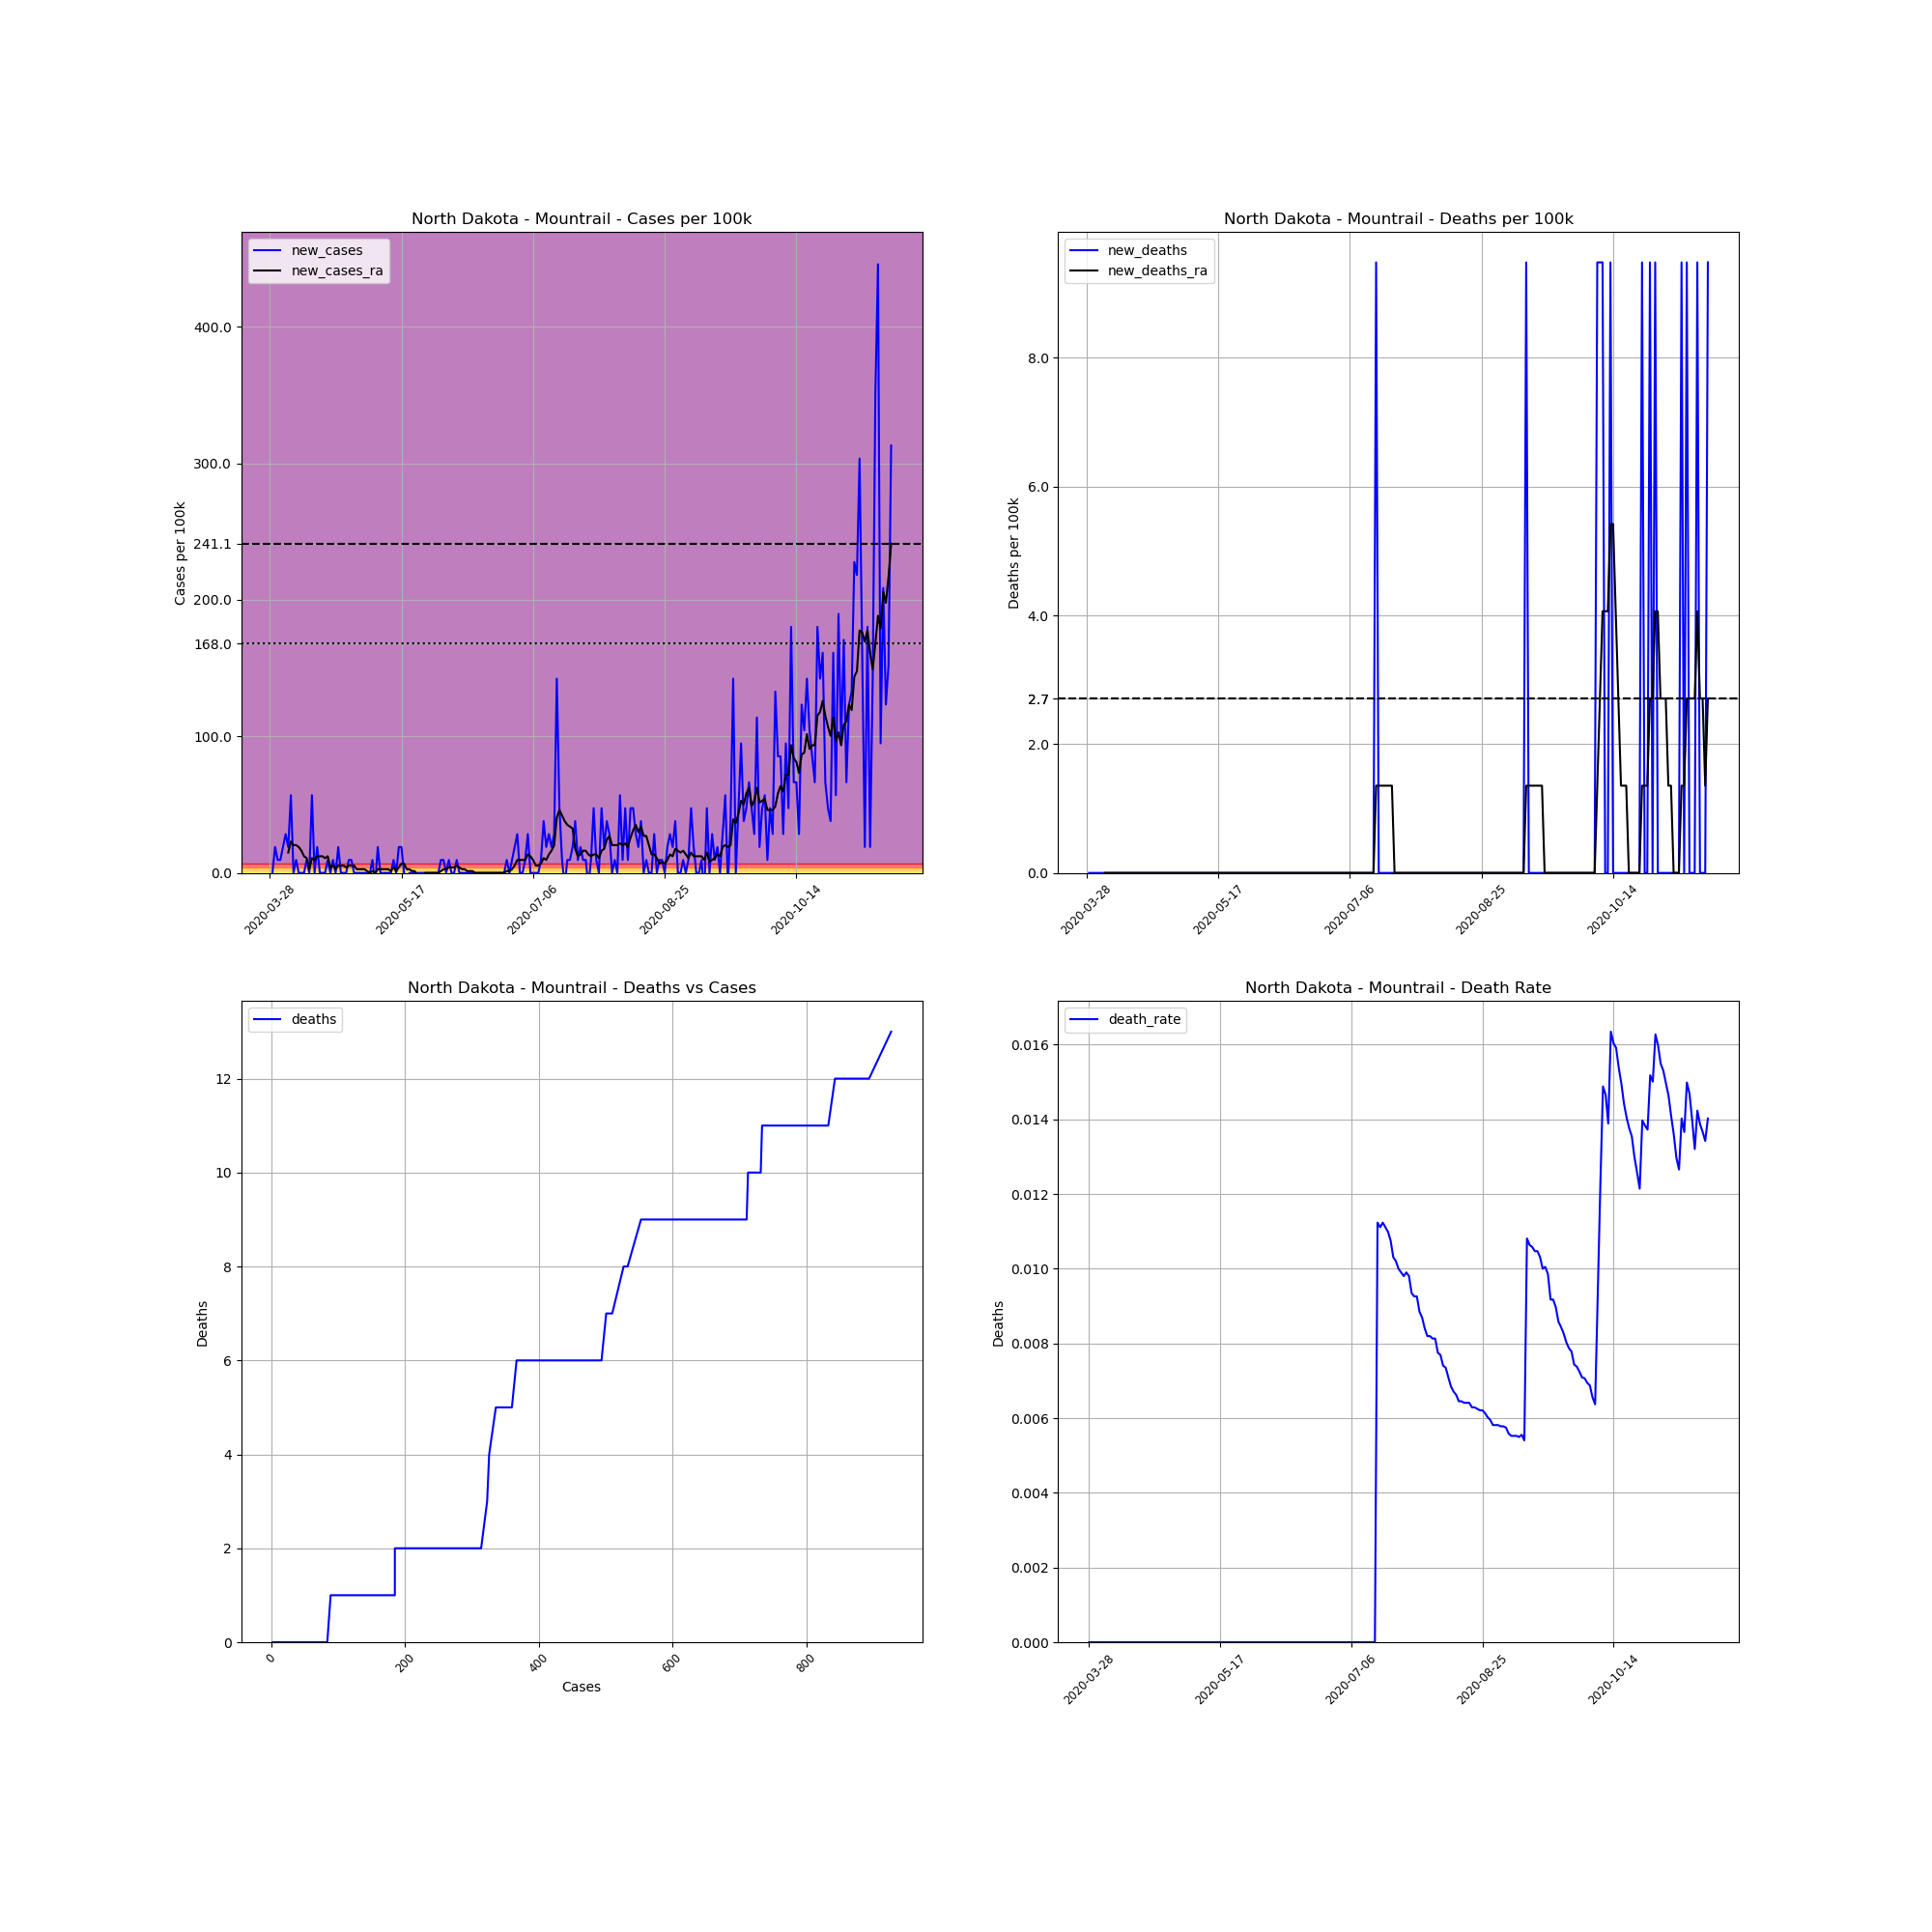

The file beside this chart, header and first rows:
, date, county, state, fips, cases, deaths, COUNTY, STNAME, CTYNAME, POPESTIMATE2019, cases_per_100k, deaths_per_100k, death_rate, new_cases, new_deaths, new_cases_ra, new_deaths_ra
444739, 2020-03-28, Mountrail, North Dakota, 38061, 2, 0, 61, North Dakota, Mountrail, 10545, 18.97, 0.0, 0.0, , , , 
444740, 2020-03-29, Mountrail, North Dakota, 38061, 2, 0, 61, North Dakota, Mountrail, 10545, 18.97, 0.0, 0.0, 0.0, 0.0, , 
444741, 2020-03-30, Mountrail, North Dakota, 38061, 4, 0, 61, North Dakota, Mountrail, 10545, 37.93, 0.0, 0.0, 18.97, 0.0, , 
444742, 2020-03-31, Mountrail, North Dakota, 38061, 5, 0, 61, North Dakota, Mountrail, 10545, 47.42, 0.0, 0.0, 9.483, 0.0, , 
444743, 2020-04-01, Mountrail, North Dakota, 38061, 6, 0, 61, North Dakota, Mountrail, 10545, 56.9, 0.0, 0.0, 9.483, 0.0, , 
444744, 2020-04-02, Mountrail, North Dakota, 38061, 8, 0, 61, North Dakota, Mountrail, 10545, 75.87, 0.0, 0.0, 18.97, 0.0, , 
444745, 2020-04-03, Mountrail, North Dakota, 38061, 11, 0, 61, North Dakota, Mountrail, 10545, 104.3, 0.0, 0.0, 28.45, 0.0, , 
444746, 2020-04-04, Mountrail, North Dakota, 38061, 13, 0, 61, North Dakota, Mountrail, 10545, 123.3, 0.0, 0.0, 18.97, 0.0, 14.9, 0.0
444747, 2020-04-05, Mountrail, North Dakota, 38061, 19, 0, 61, North Dakota, Mountrail, 10545, 180.2, 0.0, 0.0, 56.9, 0.0, 23.03, 0.0
444748, 2020-04-06, Mountrail, North Dakota, 38061, 19, 0, 61, North Dakota, Mountrail, 10545, 180.2, 0.0, 0.0, 0.0, 0.0, 20.32, 0.0
444749, 2020-04-07, Mountrail, North Dakota, 38061, 20, 0, 61, North Dakota, Mountrail, 10545, 189.7, 0.0, 0.0, 9.483, 0.0, 20.32, 0.0
444750, 2020-04-08, Mountrail, North Dakota, 38061, 20, 0, 61, North Dakota, Mountrail, 10545, 189.7, 0.0, 0.0, 0.0, 0.0, 18.97, 0.0
444751, 2020-04-09, Mountrail, North Dakota, 38061, 20, 0, 61, North Dakota, Mountrail, 10545, 189.7, 0.0, 0.0, 0.0, 0.0, 16.26, 0.0
444752, 2020-04-10, Mountrail, North Dakota, 38061, 20, 0, 61, North Dakota, Mountrail, 10545, 189.7, 0.0, 0.0, 0.0, 0.0, 12.19, 0.0
444753, 2020-04-11, Mountrail, North Dakota, 38061, 21, 0, 61, North Dakota, Mountrail, 10545, 199.1, 0.0, 0.0, 9.483, 0.0, 10.84, 0.0
444754, 2020-04-12, Mountrail, North Dakota, 38061, 21, 0, 61, North Dakota, Mountrail, 10545, 199.1, 0.0, 0.0, 0.0, 0.0, 2.709, 0.0
444755, 2020-04-13, Mountrail, North Dakota, 38061, 27, 0, 61, North Dakota, Mountrail, 10545, 256, 0.0, 0.0, 56.9, 0.0, 10.84, 0.0
444756, 2020-04-14, Mountrail, North Dakota, 38061, 27, 0, 61, North Dakota, Mountrail, 10545, 256, 0.0, 0.0, 0.0, 0.0, 9.483, 0.0
444757, 2020-04-15, Mountrail, North Dakota, 38061, 29, 0, 61, North Dakota, Mountrail, 10545, 275, 0.0, 0.0, 18.97, 0.0, 12.19, 0.0
444758, 2020-04-16, Mountrail, North Dakota, 38061, 29, 0, 61, North Dakota, Mountrail, 10545, 275, 0.0, 0.0, 0.0, 0.0, 12.19, 0.0
444759, 2020-04-17, Mountrail, North Dakota, 38061, 29, 0, 61, North Dakota, Mountrail, 10545, 275, 0.0, 0.0, 0.0, 0.0, 12.19, 0.0
444760, 2020-04-18, Mountrail, North Dakota, 38061, 29, 0, 61, North Dakota, Mountrail, 10545, 275, 0.0, 0.0, 0.0, 0.0, 10.84, 0.0
444761, 2020-04-19, Mountrail, North Dakota, 38061, 30, 0, 61, North Dakota, Mountrail, 10545, 284.5, 0.0, 0.0, 9.483, 0.0, 12.19, 0.0
444762, 2020-04-20, Mountrail, North Dakota, 38061, 30, 0, 61, North Dakota, Mountrail, 10545, 284.5, 0.0, 0.0, 0.0, 0.0, 4.064, 0.0
444763, 2020-04-21, Mountrail, North Dakota, 38061, 31, 0, 61, North Dakota, Mountrail, 10545, 294, 0.0, 0.0, 9.483, 0.0, 5.419, 0.0
444764, 2020-04-22, Mountrail, North Dakota, 38061, 31, 0, 61, North Dakota, Mountrail, 10545, 294, 0.0, 0.0, 0.0, 0.0, 2.709, 0.0
444765, 2020-04-23, Mountrail, North Dakota, 38061, 33, 0, 61, North Dakota, Mountrail, 10545, 312.9, 0.0, 0.0, 18.97, 0.0, 5.419, 0.0
444766, 2020-04-24, Mountrail, North Dakota, 38061, 33, 0, 61, North Dakota, Mountrail, 10545, 312.9, 0.0, 0.0, 0.0, 0.0, 5.419, 0.0
444767, 2020-04-25, Mountrail, North Dakota, 38061, 33, 0, 61, North Dakota, Mountrail, 10545, 312.9, 0.0, 0.0, 0.0, 0.0, 5.419, 0.0
444768, 2020-04-26, Mountrail, North Dakota, 38061, 33, 0, 61, North Dakota, Mountrail, 10545, 312.9, 0.0, 0.0, 0.0, 0.0, 4.064, 0.0
444769, 2020-04-27, Mountrail, North Dakota, 38061, 34, 0, 61, North Dakota, Mountrail, 10545, 322.4, 0.0, 0.0, 9.483, 0.0, 5.419, 0.0
444770, 2020-04-28, Mountrail, North Dakota, 38061, 35, 0, 61, North Dakota, Mountrail, 10545, 331.9, 0.0, 0.0, 9.483, 0.0, 5.419, 0.0
444771, 2020-04-29, Mountrail, North Dakota, 38061, 35, 0, 61, North Dakota, Mountrail, 10545, 331.9, 0.0, 0.0, 0.0, 0.0, 5.419, 0.0
444772, 2020-04-30, Mountrail, North Dakota, 38061, 35, 0, 61, North Dakota, Mountrail, 10545, 331.9, 0.0, 0.0, 0.0, 0.0, 2.709, 0.0
444773, 2020-05-01, Mountrail, North Dakota, 38061, 35, 0, 61, North Dakota, Mountrail, 10545, 331.9, 0.0, 0.0, 0.0, 0.0, 2.709, 0.0
444774, 2020-05-02, Mountrail, North Dakota, 38061, 35, 0, 61, North Dakota, Mountrail, 10545, 331.9, 0.0, 0.0, 0.0, 0.0, 2.709, 0.0
444775, 2020-05-03, Mountrail, North Dakota, 38061, 35, 0, 61, North Dakota, Mountrail, 10545, 331.9, 0.0, 0.0, 0.0, 0.0, 2.709, 0.0
444776, 2020-05-04, Mountrail, North Dakota, 38061, 35, 0, 61, North Dakota, Mountrail, 10545, 331.9, 0.0, 0.0, 0.0, 0.0, 1.355, 0.0
444777, 2020-05-05, Mountrail, North Dakota, 38061, 35, 0, 61, North Dakota, Mountrail, 10545, 331.9, 0.0, 0.0, 0.0, 0.0, 2.0301221021717147e-15, 0.0
444778, 2020-05-06, Mountrail, North Dakota, 38061, 36, 0, 61, North Dakota, Mountrail, 10545, 341.4, 0.0, 0.0, 9.483, 0.0, 1.355, 0.0
444779, 2020-05-07, Mountrail, North Dakota, 38061, 35, 0, 61, North Dakota, Mountrail, 10545, 331.9, 0.0, 0.0, -9.483, 0.0, 2.0301221021717147e-15, 0.0
444780, 2020-05-08, Mountrail, North Dakota, 38061, 37, 0, 61, North Dakota, Mountrail, 10545, 350.9, 0.0, 0.0, 18.97, 0.0, 2.709, 0.0
444781, 2020-05-09, Mountrail, North Dakota, 38061, 37, 0, 61, North Dakota, Mountrail, 10545, 350.9, 0.0, 0.0, 0.0, 0.0, 2.709, 0.0
444782, 2020-05-10, Mountrail, North Dakota, 38061, 37, 0, 61, North Dakota, Mountrail, 10545, 350.9, 0.0, 0.0, 0.0, 0.0, 2.709, 0.0
444783, 2020-05-11, Mountrail, North Dakota, 38061, 37, 0, 61, North Dakota, Mountrail, 10545, 350.9, 0.0, 0.0, 0.0, 0.0, 2.709, 0.0
444784, 2020-05-12, Mountrail, North Dakota, 38061, 37, 0, 61, North Dakota, Mountrail, 10545, 350.9, 0.0, 0.0, 0.0, 0.0, 2.709, 0.0
444785, 2020-05-13, Mountrail, North Dakota, 38061, 37, 0, 61, North Dakota, Mountrail, 10545, 350.9, 0.0, 0.0, 0.0, 0.0, 1.355, 0.0
444786, 2020-05-14, Mountrail, North Dakota, 38061, 38, 0, 61, North Dakota, Mountrail, 10545, 360.4, 0.0, 0.0, 9.483, 0.0, 4.064, 0.0
444787, 2020-05-15, Mountrail, North Dakota, 38061, 38, 0, 61, North Dakota, Mountrail, 10545, 360.4, 0.0, 0.0, 0.0, 0.0, 1.355, 0.0
444788, 2020-05-16, Mountrail, North Dakota, 38061, 40, 0, 61, North Dakota, Mountrail, 10545, 379.3, 0.0, 0.0, 18.97, 0.0, 4.064, 0.0
444789, 2020-05-17, Mountrail, North Dakota, 38061, 42, 0, 61, North Dakota, Mountrail, 10545, 398.3, 0.0, 0.0, 18.97, 0.0, 6.774, 0.0
444790, 2020-05-18, Mountrail, North Dakota, 38061, 42, 0, 61, North Dakota, Mountrail, 10545, 398.3, 0.0, 0.0, 0.0, 0.0, 6.774, 0.0
444791, 2020-05-19, Mountrail, North Dakota, 38061, 39, 0, 61, North Dakota, Mountrail, 10545, 369.8, 0.0, 0.0, -28.45, 0.0, 2.709, 0.0
444792, 2020-05-20, Mountrail, North Dakota, 38061, 39, 0, 61, North Dakota, Mountrail, 10545, 369.8, 0.0, 0.0, 0.0, 0.0, 2.709, 0.0
444793, 2020-05-21, Mountrail, North Dakota, 38061, 39, 0, 61, North Dakota, Mountrail, 10545, 369.8, 0.0, 0.0, 0.0, 0.0, 1.355, 0.0
444794, 2020-05-22, Mountrail, North Dakota, 38061, 39, 0, 61, North Dakota, Mountrail, 10545, 369.8, 0.0, 0.0, 0.0, 0.0, 1.355, 0.0
444795, 2020-05-23, Mountrail, North Dakota, 38061, 39, 0, 61, North Dakota, Mountrail, 10545, 369.8, 0.0, 0.0, 0.0, 0.0, -1.355, 0.0
444796, 2020-05-24, Mountrail, North Dakota, 38061, 39, 0, 61, North Dakota, Mountrail, 10545, 369.8, 0.0, 0.0, 0.0, 0.0, -4.064, 0.0
444797, 2020-05-25, Mountrail, North Dakota, 38061, 39, 0, 61, North Dakota, Mountrail, 10545, 369.8, 0.0, 0.0, 0.0, 0.0, -4.064, 0.0
444798, 2020-05-26, Mountrail, North Dakota, 38061, 39, 0, 61, North Dakota, Mountrail, 10545, 369.8, 0.0, 0.0, 0.0, 0.0, 2.0301221021717147e-15, 0.0
... 177 more rows
